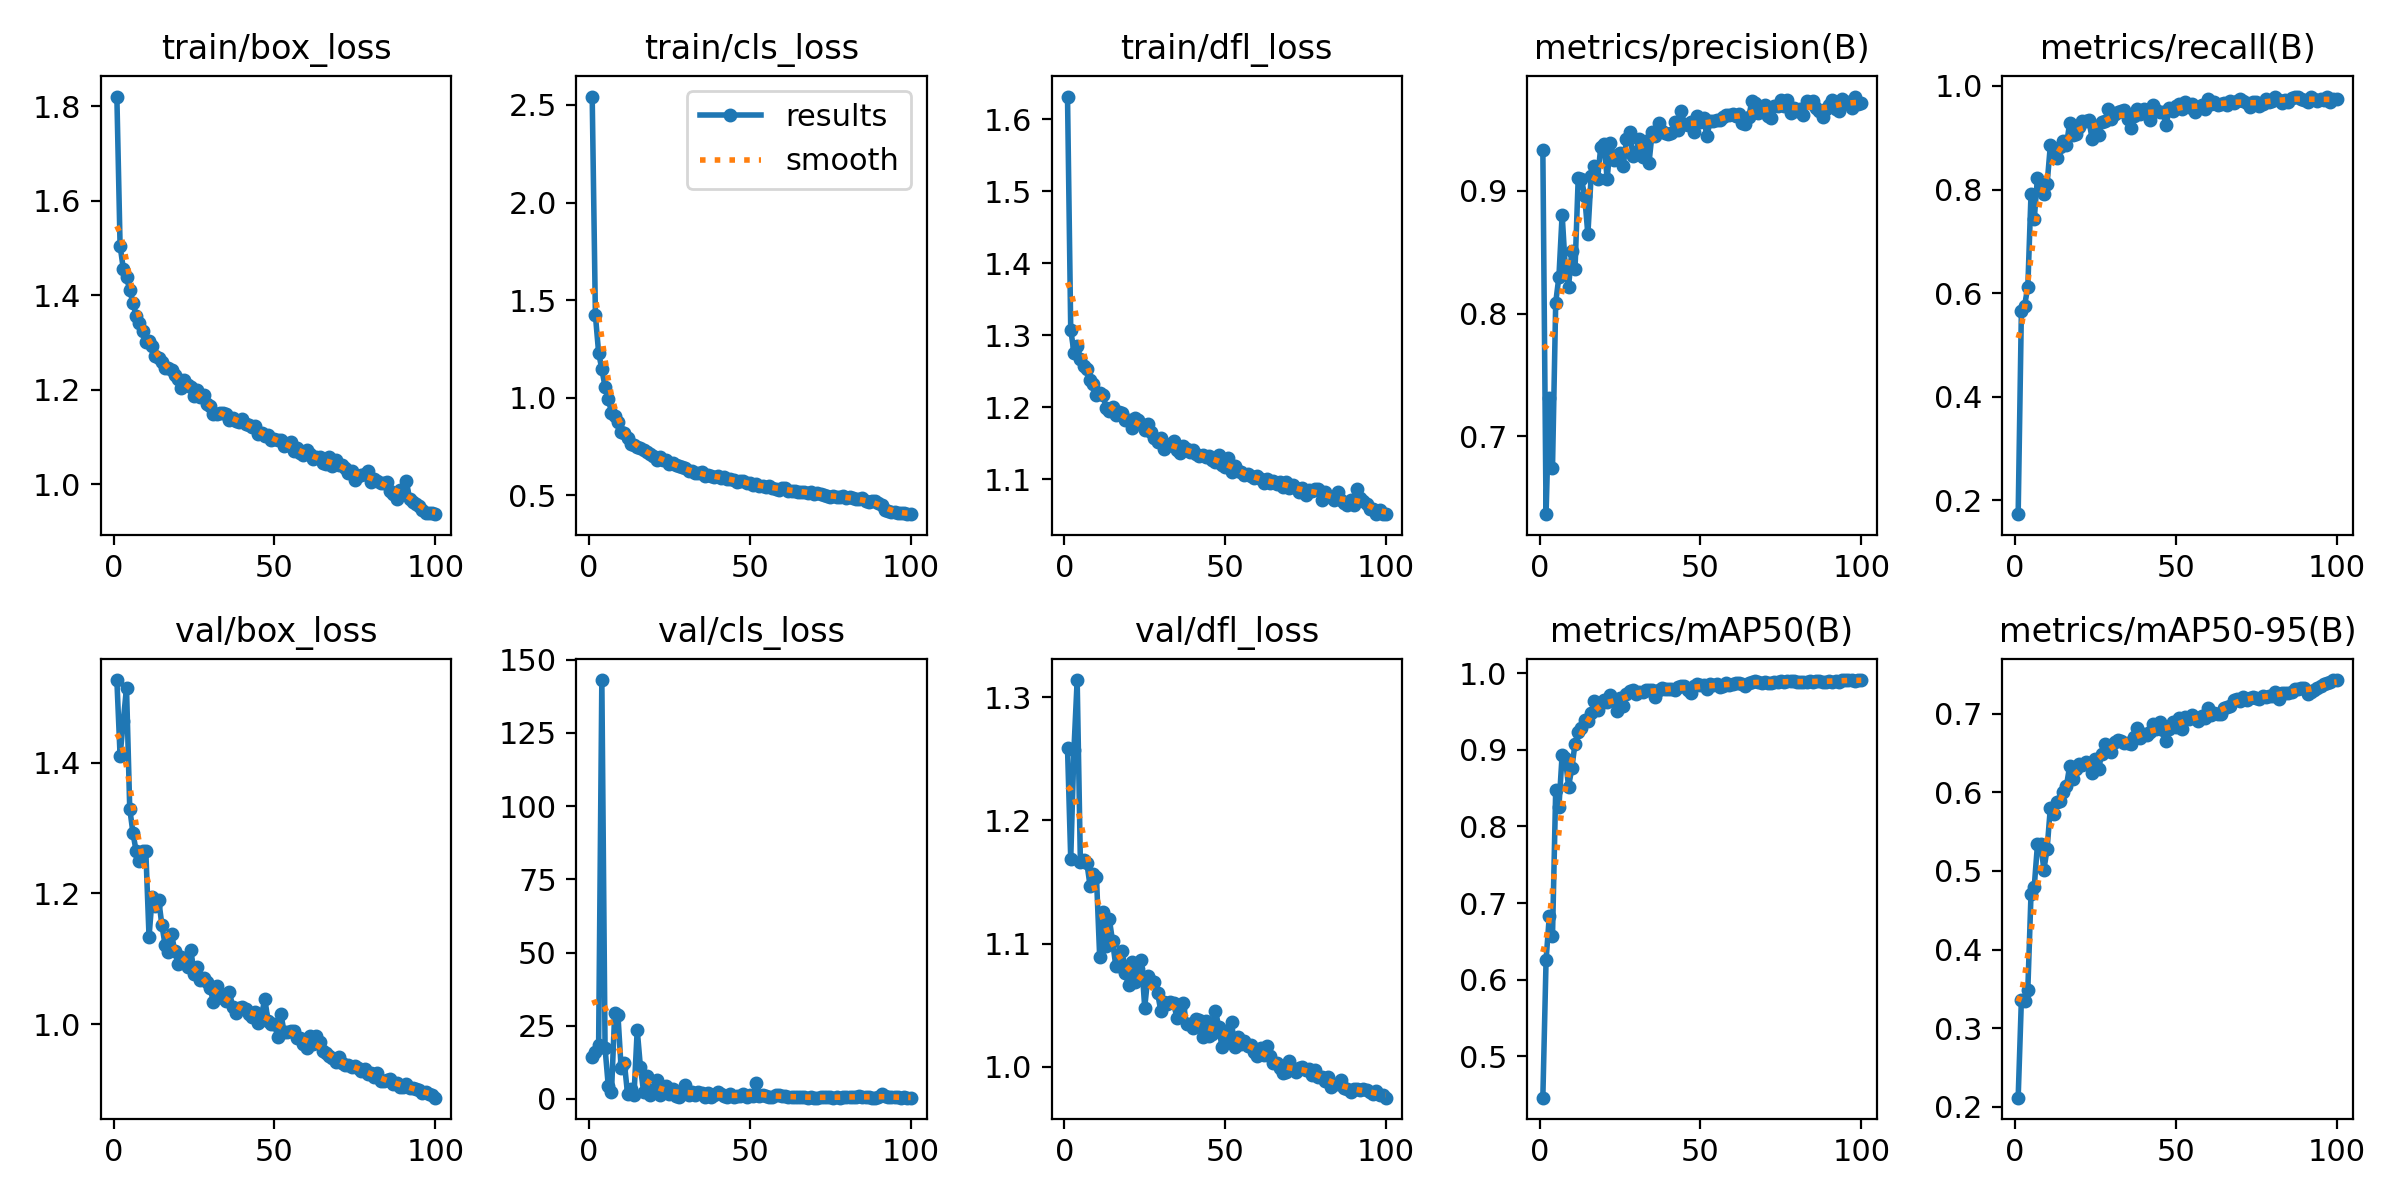

Source data for this figure (header and first rows):
epoch, time, train/box_loss, train/cls_loss, train/dfl_loss, metrics/precision(B), metrics/recall(B), metrics/mAP50(B), metrics/mAP50-95(B), val/box_loss, val/cls_loss, val/dfl_loss, lr/pg0, lr/pg1, lr/pg2
1, 11.34, 1.821, 2.543, 1.632, 0.9335, 0.1734, 0.446, 0.2117, 1.527, 14.46, 1.259, 0.0005424, 0.0005424, 0.0005424
2, 21.2, 1.505, 1.423, 1.308, 0.6366, 0.5664, 0.6251, 0.3361, 1.411, 16.18, 1.169, 0.001087, 0.001087, 0.001087
3, 30.88, 1.456, 1.23, 1.276, 0.731, 0.5762, 0.6826, 0.3352, 1.464, 18.39, 1.258, 0.001621, 0.001621, 0.001621
4, 40.64, 1.438, 1.147, 1.285, 0.6741, 0.6121, 0.6568, 0.3488, 1.515, 143.1, 1.314, 0.001617, 0.001617, 0.001617
5, 50.25, 1.411, 1.055, 1.266, 0.809, 0.7922, 0.8477, 0.4712, 1.33, 17.38, 1.166, 0.001601, 0.001601, 0.001601
6, 59.96, 1.384, 0.9941, 1.257, 0.8302, 0.7432, 0.8253, 0.48, 1.293, 4.429, 1.167, 0.001584, 0.001584, 0.001584
7, 69.64, 1.357, 0.9238, 1.254, 0.8808, 0.8227, 0.8939, 0.5337, 1.264, 2.254, 1.166, 0.001568, 0.001568, 0.001568
8, 79.37, 1.341, 0.9043, 1.237, 0.8366, 0.8112, 0.8893, 0.534, 1.25, 29.4, 1.147, 0.001551, 0.001551, 0.001551
9, 89.11, 1.323, 0.8757, 1.233, 0.822, 0.7921, 0.8521, 0.5018, 1.265, 28.74, 1.157, 0.001535, 0.001535, 0.001535
10, 98.61, 1.301, 0.8232, 1.216, 0.8509, 0.8109, 0.8758, 0.5281, 1.265, 10.43, 1.154, 0.001518, 0.001518, 0.001518
11, 108.3, 1.304, 0.8184, 1.22, 0.836, 0.8851, 0.908, 0.5802, 1.134, 12.38, 1.089, 0.001502, 0.001502, 0.001502
12, 117.9, 1.292, 0.7936, 1.218, 0.9107, 0.8702, 0.9239, 0.5725, 1.195, 1.638, 1.126, 0.001485, 0.001485, 0.001485
13, 127.6, 1.272, 0.7641, 1.198, 0.9097, 0.8601, 0.928, 0.588, 1.181, 3.243, 1.098, 0.001469, 0.001469, 0.001469
14, 137.5, 1.268, 0.7569, 1.194, 0.896, 0.8822, 0.9393, 0.5895, 1.19, 1.324, 1.12, 0.001452, 0.001452, 0.001452
15, 147.5, 1.26, 0.7456, 1.2, 0.8646, 0.8946, 0.9378, 0.5999, 1.151, 23.58, 1.102, 0.001436, 0.001436, 0.001436
16, 157.2, 1.246, 0.7409, 1.189, 0.9118, 0.8856, 0.9479, 0.6079, 1.121, 10.82, 1.082, 0.001419, 0.001419, 0.001419
17, 167, 1.246, 0.7295, 1.194, 0.9203, 0.9283, 0.9643, 0.6331, 1.11, 2.203, 1.082, 0.001403, 0.001403, 0.001403
18, 176.9, 1.243, 0.7238, 1.192, 0.9094, 0.9061, 0.9525, 0.6168, 1.138, 7.814, 1.094, 0.001386, 0.001386, 0.001386
19, 186.6, 1.232, 0.7107, 1.182, 0.9357, 0.9064, 0.9608, 0.6297, 1.111, 1.391, 1.076, 0.00137, 0.00137, 0.00137
20, 196.4, 1.222, 0.7026, 1.183, 0.9386, 0.921, 0.9656, 0.6363, 1.092, 3.12, 1.066, 0.001353, 0.001353, 0.001353
21, 206.2, 1.205, 0.682, 1.171, 0.9099, 0.933, 0.962, 0.6341, 1.103, 6.565, 1.085, 0.001337, 0.001337, 0.001337
22, 216.1, 1.22, 0.6948, 1.185, 0.9393, 0.9315, 0.9716, 0.6383, 1.098, 1.319, 1.068, 0.00132, 0.00132, 0.00132
23, 226.9, 1.21, 0.6822, 1.182, 0.9255, 0.9336, 0.9659, 0.6365, 1.087, 3.294, 1.079, 0.001304, 0.001304, 0.001304
24, 237.1, 1.207, 0.6794, 1.176, 0.929, 0.8974, 0.9511, 0.6239, 1.114, 4.452, 1.087, 0.001287, 0.001287, 0.001287
25, 247.2, 1.188, 0.6618, 1.168, 0.9311, 0.9226, 0.9681, 0.6418, 1.077, 1.532, 1.048, 0.001271, 0.001271, 0.001271
26, 257, 1.199, 0.6635, 1.177, 0.9204, 0.9049, 0.9575, 0.6299, 1.087, 3.271, 1.074, 0.001254, 0.001254, 0.001254
27, 267.1, 1.184, 0.6535, 1.165, 0.9422, 0.93, 0.9726, 0.6488, 1.068, 1.103, 1.069, 0.001238, 0.001238, 0.001238
28, 277.1, 1.19, 0.6477, 1.157, 0.9482, 0.9333, 0.9764, 0.6612, 1.07, 0.6478, 1.069, 0.001221, 0.001221, 0.001221
29, 287, 1.169, 0.6426, 1.152, 0.9288, 0.9558, 0.978, 0.6565, 1.064, 2.278, 1.06, 0.001205, 0.001205, 0.001205
30, 296.7, 1.166, 0.6382, 1.158, 0.9319, 0.9362, 0.9724, 0.6509, 1.055, 4.86, 1.046, 0.001188, 0.001188, 0.001188
31, 306.4, 1.148, 0.6232, 1.141, 0.9426, 0.9453, 0.975, 0.6642, 1.034, 1.325, 1.052, 0.001172, 0.001172, 0.001172
32, 316.2, 1.15, 0.6226, 1.146, 0.9275, 0.9491, 0.9751, 0.6669, 1.058, 2.278, 1.051, 0.001155, 0.001155, 0.001155
33, 326, 1.151, 0.6131, 1.149, 0.9409, 0.951, 0.9786, 0.6647, 1.044, 1.231, 1.052, 0.001139, 0.001139, 0.001139
34, 335.7, 1.151, 0.6132, 1.153, 0.9227, 0.9529, 0.9775, 0.6631, 1.04, 2.492, 1.052, 0.001122, 0.001122, 0.001122
35, 345.5, 1.149, 0.6199, 1.14, 0.9479, 0.9357, 0.9778, 0.6626, 1.036, 2.104, 1.04, 0.001106, 0.001106, 0.001106
36, 355.2, 1.136, 0.6003, 1.136, 0.9448, 0.9191, 0.9688, 0.6615, 1.049, 0.6481, 1.047, 0.001089, 0.001089, 0.001089
37, 365.1, 1.14, 0.6025, 1.146, 0.9552, 0.9421, 0.9785, 0.6706, 1.027, 1.983, 1.052, 0.001073, 0.001073, 0.001073
38, 374.9, 1.135, 0.5966, 1.142, 0.9492, 0.9563, 0.981, 0.6812, 1.017, 0.6123, 1.034, 0.001056, 0.001056, 0.001056
39, 384.6, 1.132, 0.5937, 1.138, 0.9469, 0.9462, 0.9796, 0.6695, 1.024, 1.198, 1.034, 0.00104, 0.00104, 0.00104
40, 394.4, 1.138, 0.5976, 1.141, 0.9463, 0.956, 0.9794, 0.6736, 1.026, 2.395, 1.031, 0.001023, 0.001023, 0.001023
41, 404.2, 1.127, 0.5907, 1.134, 0.9474, 0.9515, 0.9792, 0.6731, 1.022, 1.664, 1.039, 0.001007, 0.001007, 0.001007
42, 414, 1.127, 0.5924, 1.133, 0.9561, 0.9341, 0.9779, 0.6763, 1.016, 1.052, 1.038, 0.0009904, 0.0009904, 0.0009904
43, 423.8, 1.121, 0.5815, 1.133, 0.9493, 0.9634, 0.9826, 0.6865, 1.01, 0.6415, 1.024, 0.0009739, 0.0009739, 0.0009739
44, 433.4, 1.124, 0.5823, 1.13, 0.9652, 0.9546, 0.9837, 0.6805, 1.018, 1.572, 1.037, 0.0009574, 0.0009574, 0.0009574
45, 442.9, 1.107, 0.58, 1.132, 0.9542, 0.9497, 0.9834, 0.6896, 1.001, 0.7733, 1.025, 0.0009409, 0.0009409, 0.0009409
46, 452.8, 1.108, 0.5688, 1.127, 0.9534, 0.9501, 0.9779, 0.6798, 1.015, 0.9448, 1.027, 0.0009244, 0.0009244, 0.0009244
47, 462.6, 1.103, 0.5711, 1.124, 0.9565, 0.924, 0.9744, 0.6652, 1.038, 1.132, 1.045, 0.0009078, 0.0009078, 0.0009078
48, 472.4, 1.105, 0.5708, 1.133, 0.9483, 0.9579, 0.9828, 0.6806, 1.005, 1.645, 1.033, 0.0008913, 0.0008913, 0.0008913
49, 482, 1.094, 0.5639, 1.119, 0.9614, 0.9512, 0.9859, 0.6895, 1.001, 0.703, 1.016, 0.0008748, 0.0008748, 0.0008748
50, 491.7, 1.095, 0.5608, 1.117, 0.9558, 0.9605, 0.984, 0.6836, 0.9997, 1.421, 1.029, 0.0008583, 0.0008583, 0.0008583
51, 501.5, 1.094, 0.5517, 1.13, 0.9593, 0.9644, 0.9843, 0.6941, 0.9808, 1.022, 1.02, 0.0008418, 0.0008418, 0.0008418
52, 511.2, 1.094, 0.5554, 1.11, 0.9448, 0.9547, 0.9789, 0.6805, 1.015, 5.55, 1.036, 0.0008253, 0.0008253, 0.0008253
53, 520.8, 1.08, 0.5457, 1.117, 0.9566, 0.9699, 0.9859, 0.6959, 0.9878, 0.8493, 1.016, 0.0008088, 0.0008088, 0.0008088
54, 530.3, 1.083, 0.5466, 1.112, 0.9574, 0.9591, 0.9846, 0.6927, 0.9878, 1.372, 1.024, 0.0007923, 0.0007923, 0.0007923
55, 539.8, 1.089, 0.543, 1.11, 0.9576, 0.9662, 0.9856, 0.6982, 0.9896, 0.8879, 1.019, 0.0007758, 0.0007758, 0.0007758
56, 549.3, 1.07, 0.5477, 1.105, 0.9581, 0.9495, 0.9816, 0.694, 0.9889, 0.5329, 1.021, 0.0007593, 0.0007593, 0.0007593
57, 559.2, 1.077, 0.5387, 1.106, 0.9603, 0.9581, 0.9838, 0.6913, 0.9791, 0.7225, 1.017, 0.0007428, 0.0007428, 0.0007428
58, 568.8, 1.066, 0.5342, 1.104, 0.9621, 0.9635, 0.9868, 0.6966, 0.9785, 1.199, 1.017, 0.0007263, 0.0007263, 0.0007263
59, 578.3, 1.062, 0.5292, 1.101, 0.9621, 0.9564, 0.9842, 0.694, 0.9696, 1.211, 1.012, 0.0007098, 0.0007098, 0.0007098
60, 587.8, 1.073, 0.5368, 1.104, 0.9625, 0.9742, 0.9863, 0.7072, 0.9634, 0.9432, 1.008, 0.0006933, 0.0006933, 0.0006933
... 40 more rows
